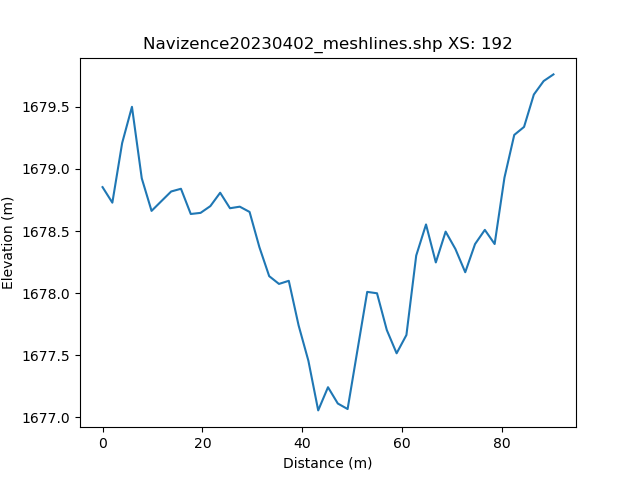

Data behind this chart, as committed beside it:
, h_distance, Elevation
0, 0.0, 1679
1, 0.9906, 1679
2, 1.981, 1679
3, 2.972, 1679
4, 3.962, 1679
5, 4.953, 1679
6, 5.944, 1680
7, 6.934, 1679
8, 7.925, 1679
9, 8.915, 1679
10, 9.906, 1679
11, 10.9, 1679
12, 11.89, 1679
13, 12.88, 1679
14, 13.87, 1679
15, 14.86, 1679
16, 15.85, 1679
17, 16.84, 1679
18, 17.83, 1679
19, 18.82, 1679
20, 19.81, 1679
21, 20.8, 1679
22, 21.79, 1679
23, 22.78, 1679
24, 23.77, 1679
25, 24.76, 1679
26, 25.76, 1679
27, 26.75, 1679
28, 27.74, 1679
29, 28.73, 1679
30, 29.72, 1679
31, 30.71, 1678
32, 31.7, 1678
33, 32.69, 1678
34, 33.68, 1678
35, 34.67, 1678
36, 35.66, 1678
37, 36.65, 1678
38, 37.64, 1678
39, 38.63, 1678
40, 39.62, 1678
41, 40.61, 1678
42, 41.61, 1677
43, 42.6, 1677
44, 43.59, 1677
45, 44.58, 1677
46, 45.57, 1677
47, 46.56, 1677
48, 47.55, 1677
49, 48.54, 1677
50, 49.53, 1677
51, 50.52, 1677
52, 51.51, 1678
53, 52.5, 1678
54, 53.49, 1678
55, 54.48, 1678
56, 55.47, 1678
57, 56.46, 1678
58, 57.45, 1678
59, 58.45, 1678
... 42 more rows
